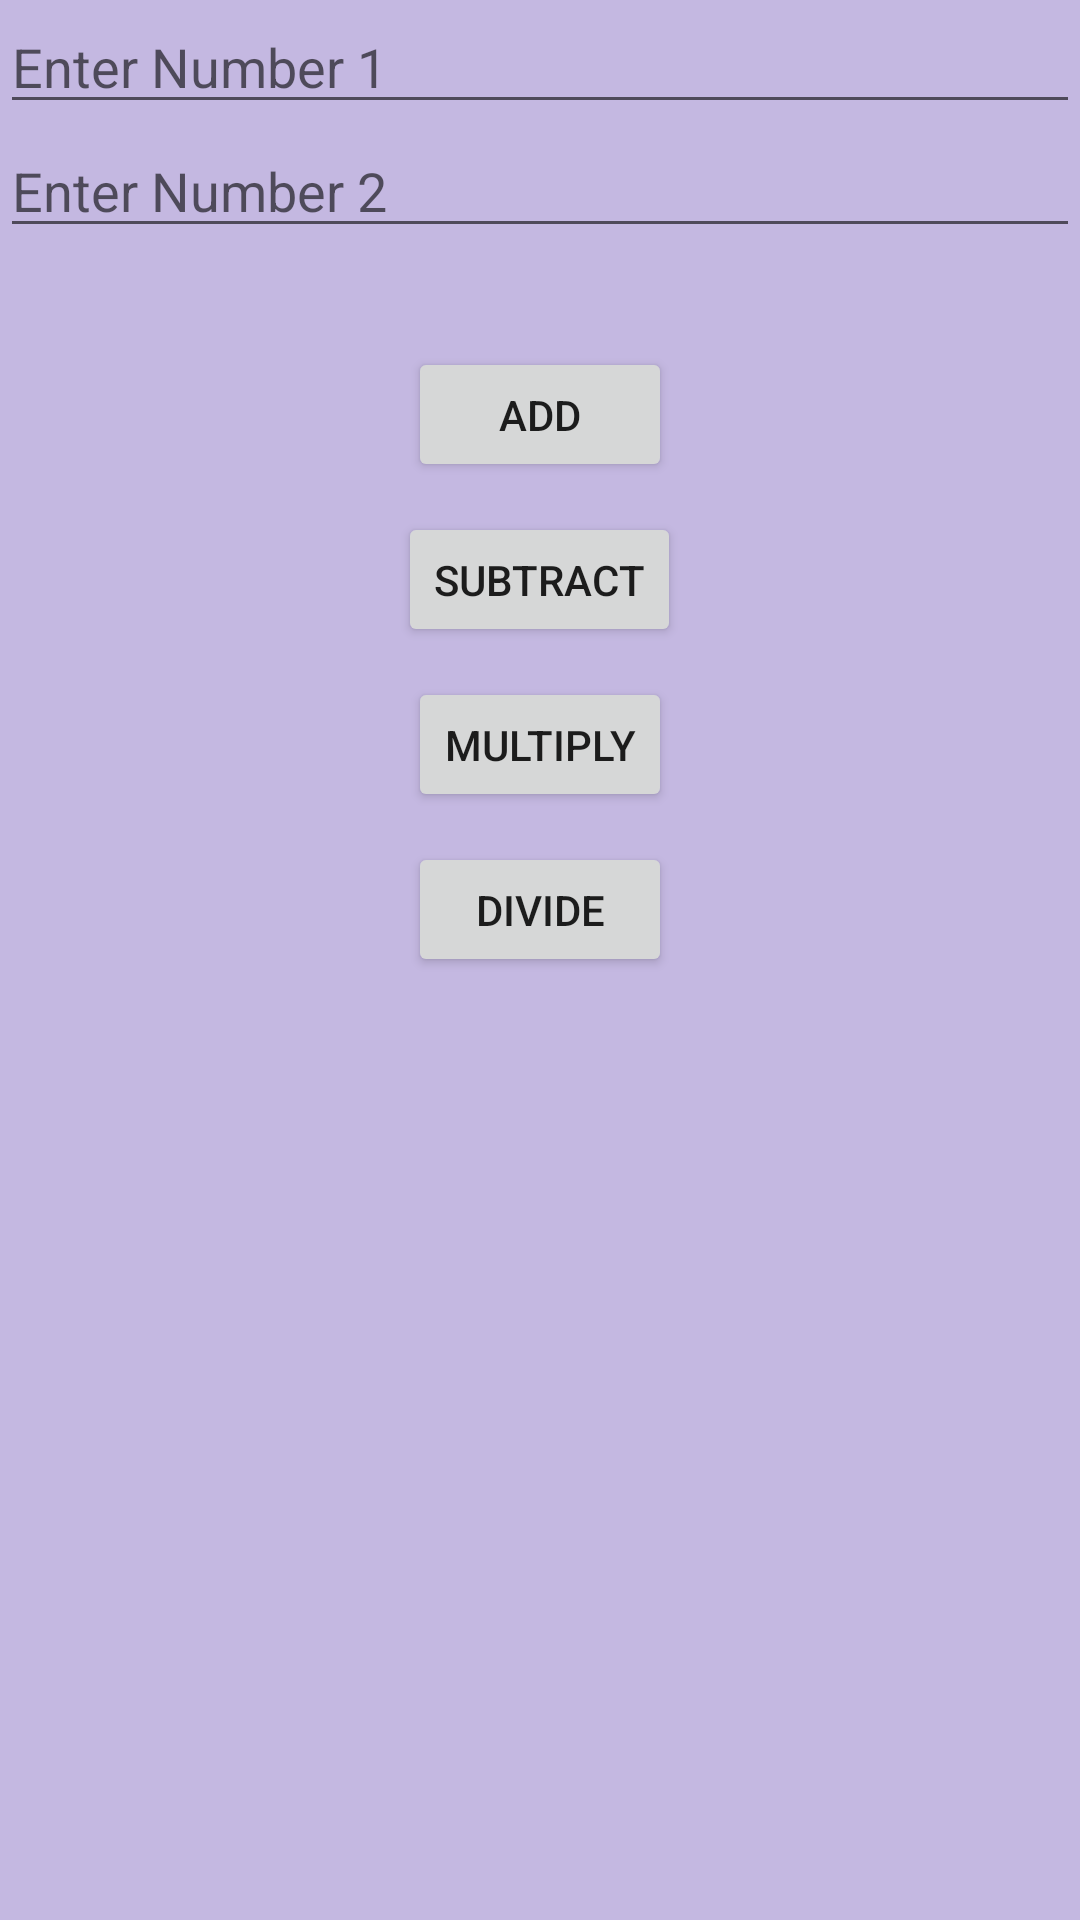

Here is an Android app screen rendered from its layout file. Give the layout XML and the strings, colors and styles it references.
<!-- AndroidManifest.xml: application theme Theme.Assignment3 -->
<!-- res/layout/mvp_calculator.xml -->
<?xml version="1.0" encoding="utf-8"?>

<androidx.constraintlayout.widget.ConstraintLayout xmlns:android="http://schemas.android.com/apk/res/android"
    xmlns:app="http://schemas.android.com/apk/res-auto"
    xmlns:tools="http://schemas.android.com/tools"
    android:layout_width="match_parent"
    android:layout_height="match_parent"
    android:background="@color/mvp_color">

    <EditText
        android:id="@+id/field1"
        android:layout_width="match_parent"
        android:layout_height="wrap_content"
        android:ems="10"
        android:hint="@string/hint_1"
        android:inputType="number"
        app:layout_constraintStart_toStartOf="parent"
        app:layout_constraintTop_toTopOf="parent" />

    <EditText
        android:id="@+id/field2"
        android:layout_width="match_parent"
        android:layout_height="wrap_content"
        android:ems="10"
        android:hint="@string/hint_2"
        android:inputType="number"
        app:layout_constraintStart_toStartOf="parent"
        app:layout_constraintTop_toBottomOf="@+id/field1"/>

    <TextView
        android:id="@+id/result"
        android:layout_width="wrap_content"
        android:layout_height="wrap_content"
        android:layout_marginStart="4dp"
        android:layout_marginTop="4dp"
        app:layout_constraintStart_toStartOf="parent"
        app:layout_constraintTop_toBottomOf="@+id/field2"/>

    <LinearLayout
        android:layout_width="match_parent"
        android:layout_height="wrap_content"
        android:gravity="center_horizontal"
        android:orientation="vertical"
        app:layout_constraintStart_toStartOf="parent"
        app:layout_constraintTop_toBottomOf="@+id/result">

        <Button
            android:id="@+id/add"
            android:layout_width="wrap_content"
            android:layout_height="45dp"
            android:layout_marginTop="10dp"
            android:text="@string/add_str" />

        <Button
            android:id="@+id/subtract"
            android:layout_width="wrap_content"
            android:layout_height="45dp"
            android:layout_marginTop="10dp"
            android:text="@string/sub_str" />

        <Button
            android:id="@+id/multiply"
            android:layout_width="wrap_content"
            android:layout_height="45dp"
            android:layout_marginTop="10dp"
            android:text="@string/multiply_str" />

        <Button
            android:id="@+id/divide"
            android:layout_width="wrap_content"
            android:layout_height="45dp"
            android:layout_marginTop="10dp"
            android:text="@string/divide_str" />
    </LinearLayout>


</androidx.constraintlayout.widget.ConstraintLayout>
<!-- resources referenced by this layout -->
<resources>
  <color name="mvp_color">#c4b8e1</color>
  <string name="add_str">Add</string>
  <string name="divide_str">Divide</string>
  <string name="hint_1">Enter Number 1</string>
  <string name="hint_2">Enter Number 2</string>
  <string name="multiply_str">Multiply</string>
  <string name="sub_str">Subtract</string>
  <style name="Theme.Assignment3" parent="Theme.MaterialComponents.DayNight.DarkActionBar">
          
          <item name="colorPrimary">@color/purple_500</item>
          <item name="colorPrimaryVariant">@color/purple_700</item>
          <item name="colorOnPrimary">@color/white</item>
          
          <item name="colorSecondary">@color/teal_200</item>
          <item name="colorSecondaryVariant">@color/teal_700</item>
          <item name="colorOnSecondary">@color/black</item>
          
          <item name="android:statusBarColor">?attr/colorPrimaryVariant</item>
          
      </style>
  <color name="purple_500">#FF6200EE</color>
  <color name="purple_700">#FF3700B3</color>
  <color name="white">#FFFFFFFF</color>
  <color name="teal_200">#FF03DAC5</color>
  <color name="teal_700">#FF018786</color>
  <color name="black">#FF000000</color>
</resources>
